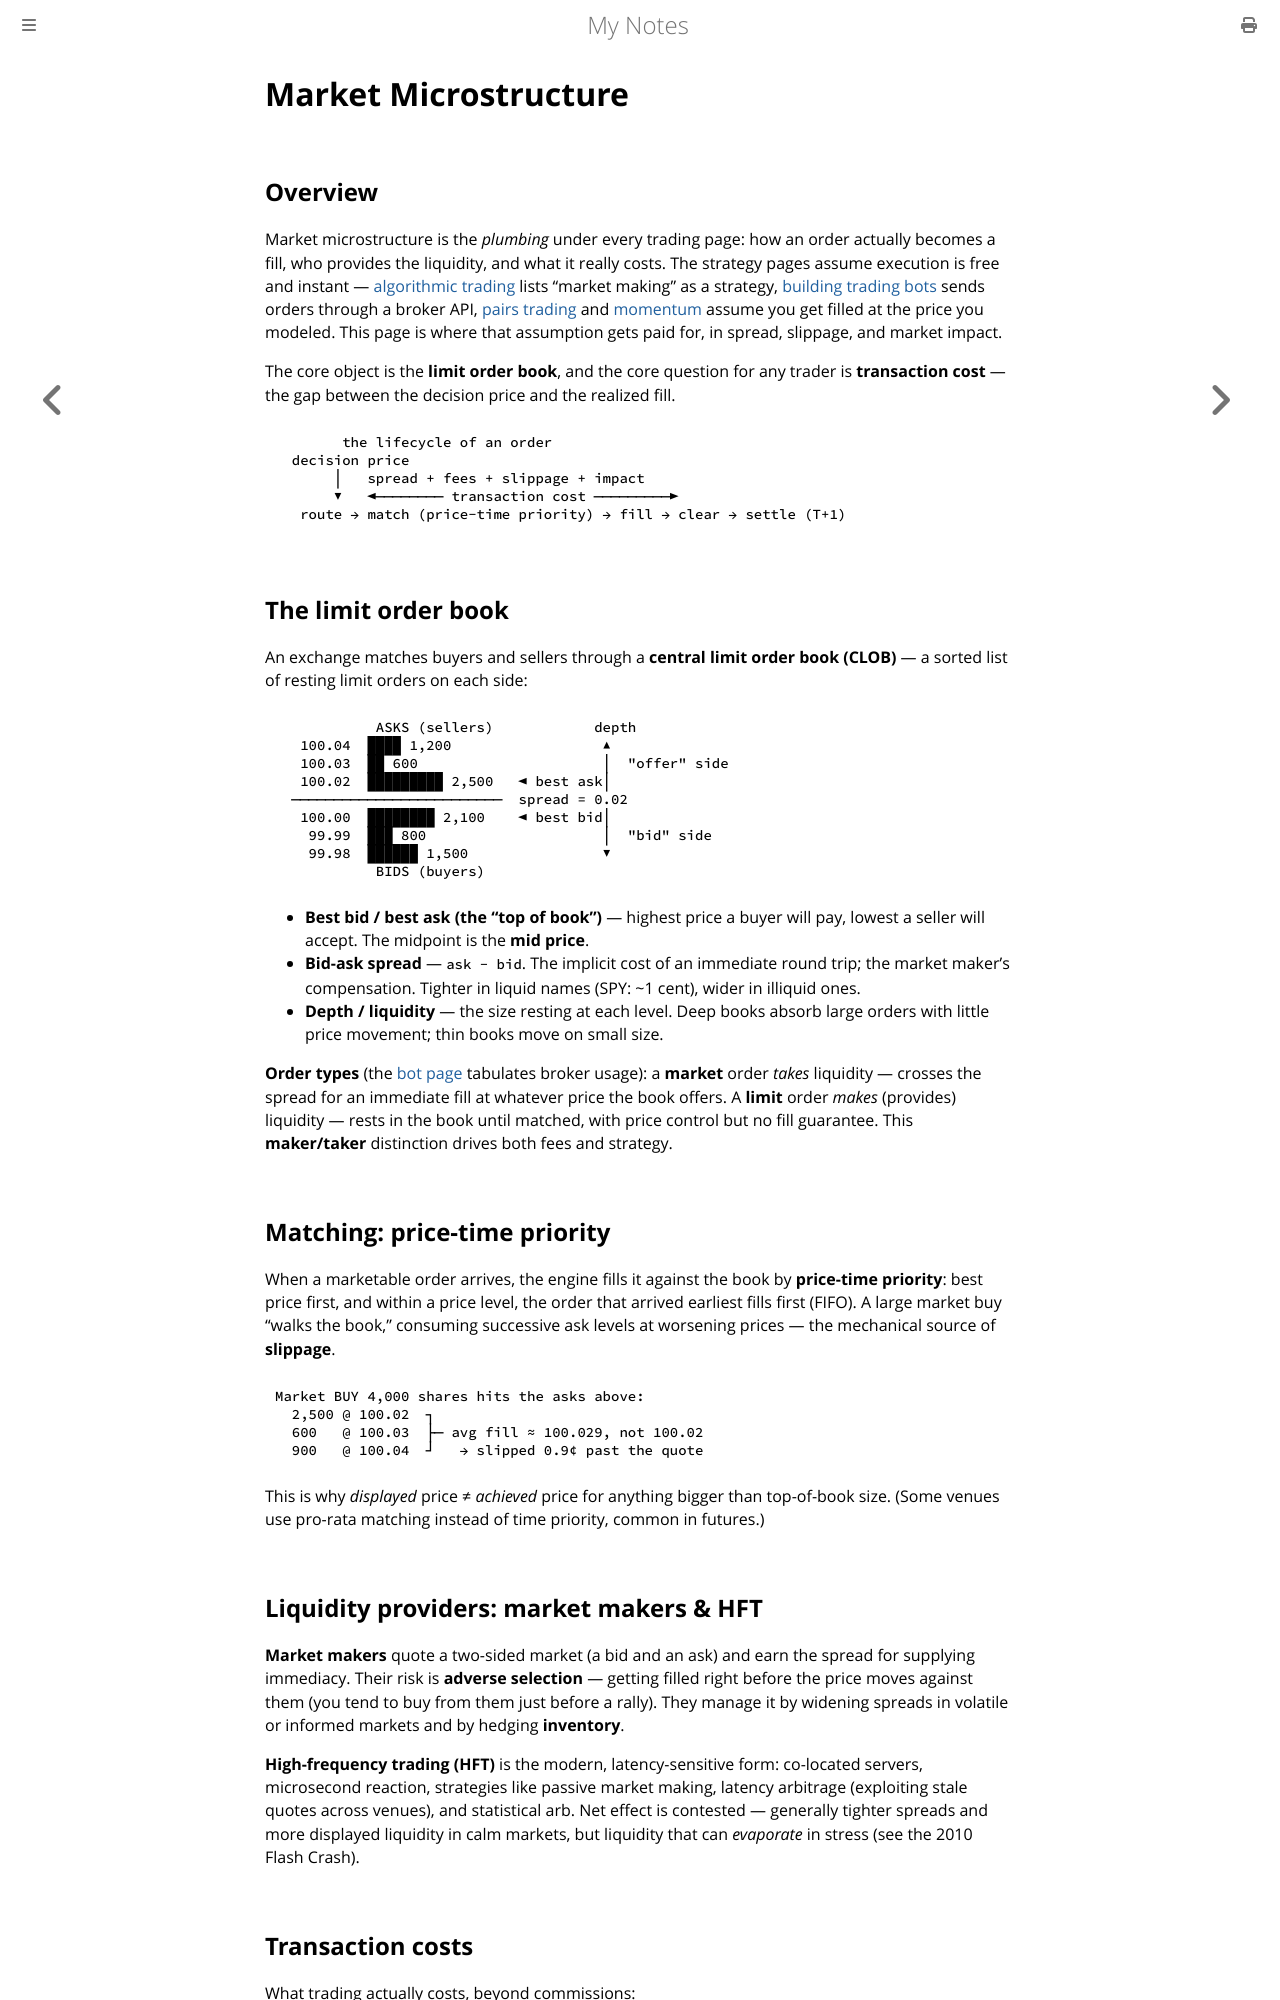

repository: paritystack/notes · page: finance/market_microstructure.html · generator: mdbook

# Market Microstructure

## Overview

Market microstructure is the *plumbing* under every trading page: how an order actually
becomes a fill, who provides the liquidity, and what it really costs. The strategy pages
assume execution is free and instant — [algorithmic trading](algorithmic_trading.md) lists
"market making" as a strategy, [building trading bots](trading_bots.md) sends orders through
a broker API, [pairs trading](pairs_mean_reversion.md) and [momentum](momentum_trend.md)
assume you get filled at the price you modeled. This page is where that assumption gets paid
for, in spread, slippage, and market impact.

The core object is the **limit order book**, and the core question for any trader is
**transaction cost** — the gap between the decision price and the realized fill.

```
        the lifecycle of an order
  decision price
       │   spread + fees + slippage + impact
       ▼   ◄──────── transaction cost ─────────►
   route → match (price-time priority) → fill → clear → settle (T+1)
```

## The limit order book

An exchange matches buyers and sellers through a **central limit order book (CLOB)** — a
sorted list of resting limit orders on each side:

```
            ASKS (sellers)            depth
   100.04  ████ 1,200                  ▲
   100.03  ██ 600                      │  "offer" side
   100.02  █████████ 2,500   ◄ best ask│
  ─────────────────────────  spread = 0.02
   100.00  ████████ 2,100    ◄ best bid│
    99.99  ███ 800                     │  "bid" side
    99.98  ██████ 1,500                ▼
            BIDS (buyers)
```

- **Best bid / best ask (the "top of book")** — highest price a buyer will pay, lowest a
  seller will accept. The midpoint is the **mid price**.
- **Bid-ask spread** — `ask − bid`. The implicit cost of an immediate round trip; the market
  maker's compensation. Tighter in liquid names (SPY: ~1 cent), wider in illiquid ones.
- **Depth / liquidity** — the size resting at each level. Deep books absorb large orders with
  little price movement; thin books move on small size.

**Order types** (the [bot page](trading_bots.md) tabulates broker usage): a **market** order
*takes* liquidity — crosses the spread for an immediate fill at whatever price the book
offers. A **limit** order *makes* (provides) liquidity — rests in the book until matched, with
price control but no fill guarantee. This **maker/taker** distinction drives both fees and
strategy.

## Matching: price-time priority

When a marketable order arrives, the engine fills it against the book by **price-time
priority**: best price first, and within a price level, the order that arrived earliest fills
first (FIFO). A large market buy "walks the book," consuming successive ask levels at
worsening prices — the mechanical source of **slippage**.

```
Market BUY 4,000 shares hits the asks above:
  2,500 @ 100.02  ┐
  600   @ 100.03  ├─ avg fill ≈ 100.029, not 100.02
  900   @ 100.04  ┘   → slipped 0.9¢ past the quote
```

This is why *displayed* price ≠ *achieved* price for anything bigger than top-of-book size.
(Some venues use pro-rata matching instead of time priority, common in futures.)

## Liquidity providers: market makers & HFT

**Market makers** quote a two-sided market (a bid and an ask) and earn the spread for
supplying immediacy. Their risk is **adverse selection** — getting filled right before the
price moves against them (you tend to buy from them just before a rally). They manage it by
widening spreads in volatile or informed markets and by hedging **inventory**.

**High-frequency trading (HFT)** is the modern, latency-sensitive form: co-located servers,
microsecond reaction, strategies like passive market making, latency arbitrage (exploiting
stale quotes across venues), and statistical arb. Net effect is contested — generally tighter
spreads and more displayed liquidity in calm markets, but liquidity that can *evaporate* in
stress (see the 2010 Flash Crash).
